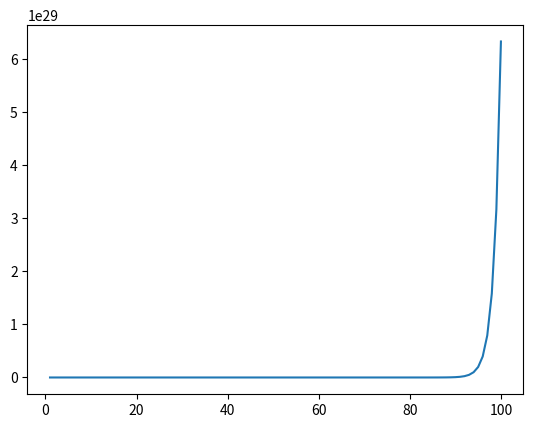
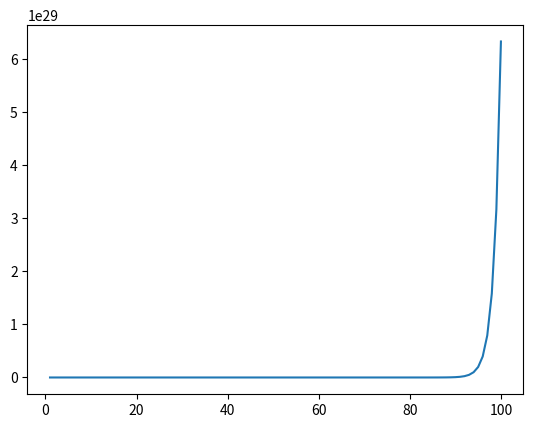

Python code for these plots, in order:
# %%
import numpy as np
import matplotlib.pyplot as plt
print("Imports done")

# %%
x = [1]
y = [1]

fig = plt.figure()
ax = fig.add_subplot(111)

fig.show()
fig.canvas.draw()

for i in range(0,100):
    ax.clear()
    ax.plot(x,y)
    x.append(x[-1]+1)
    y.append(y[-1]*2)
    fig.canvas.draw()

# %%
x = [1]
y = [1]

fig = plt.figure()
ax = fig.add_subplot(111)
plt.ion()

fig.show()
fig.canvas.draw()

for i in range(0,100):
    ax.clear()
    ax.plot(x,y)
    x.append(x[-1]+1)
    y.append(y[-1]*2)
    fig.canvas.draw()


